Run: headless pygame with SDL's dummy video driver; simulated clock (each Clock.tick advances the game by its frame time, no real sleeping); random seed 0; keys injected as events and as key.get_pressed() state; no mouse input.
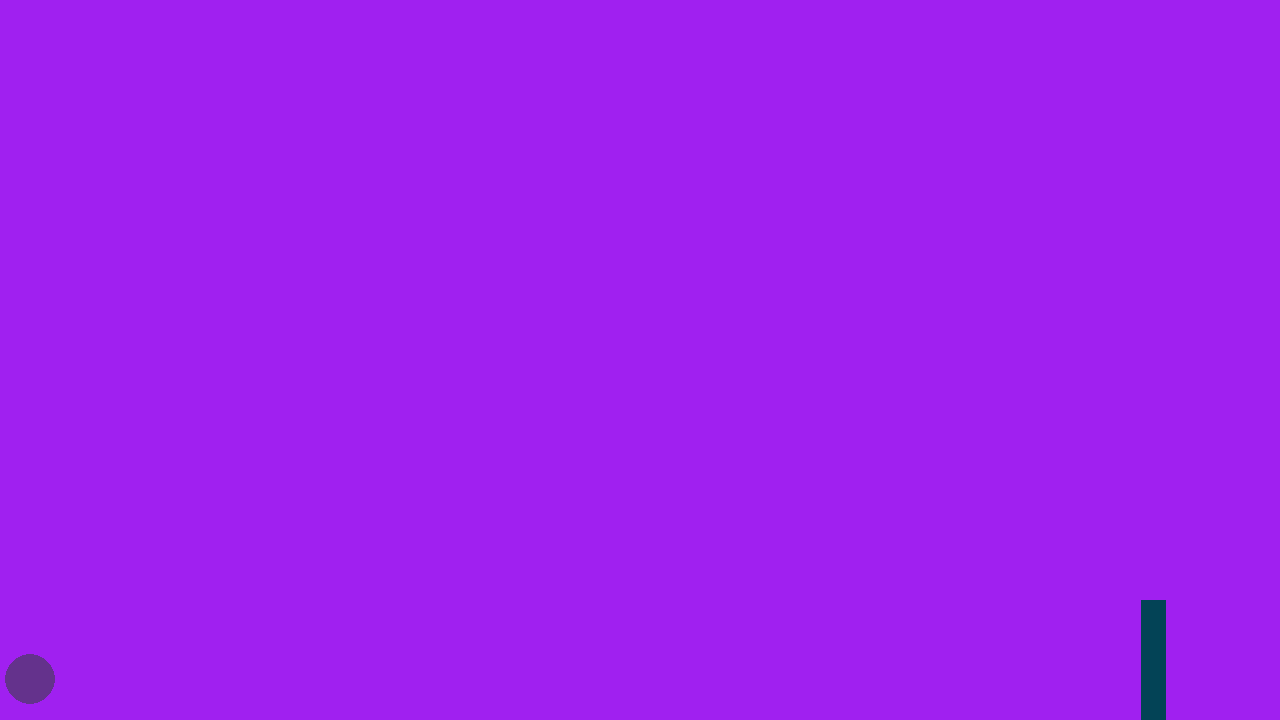
Frame 1 of 4 · flips 1–60 · no input
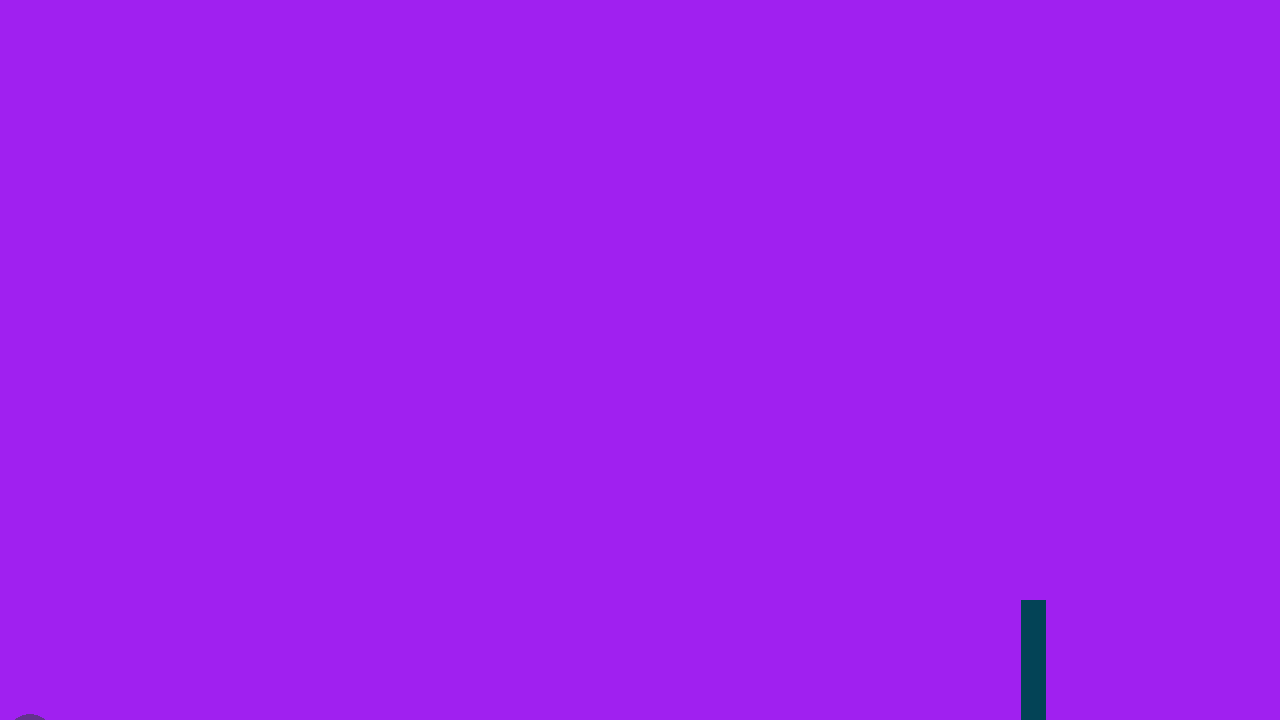
Frame 2 of 4 · flips 61–180 · tapped SPACE, RETURN · held RIGHT (→), D
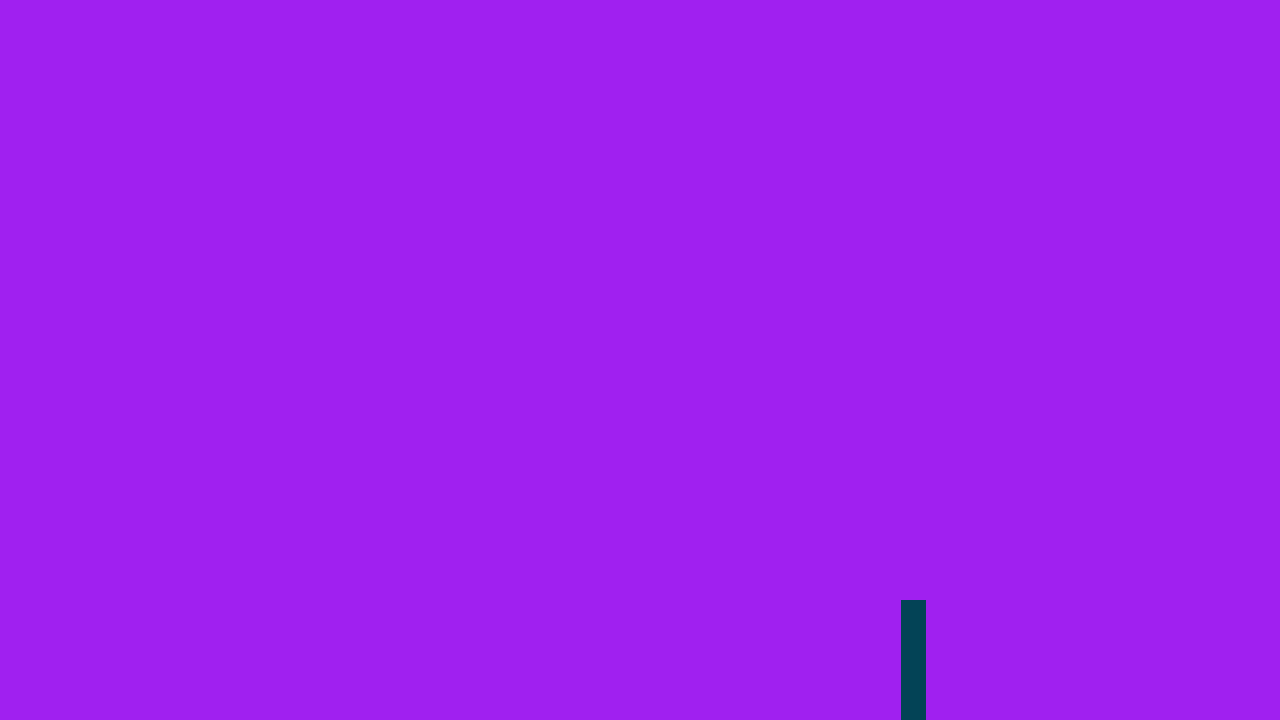
Frame 3 of 4 · flips 181–300 · held DOWN (↓), S
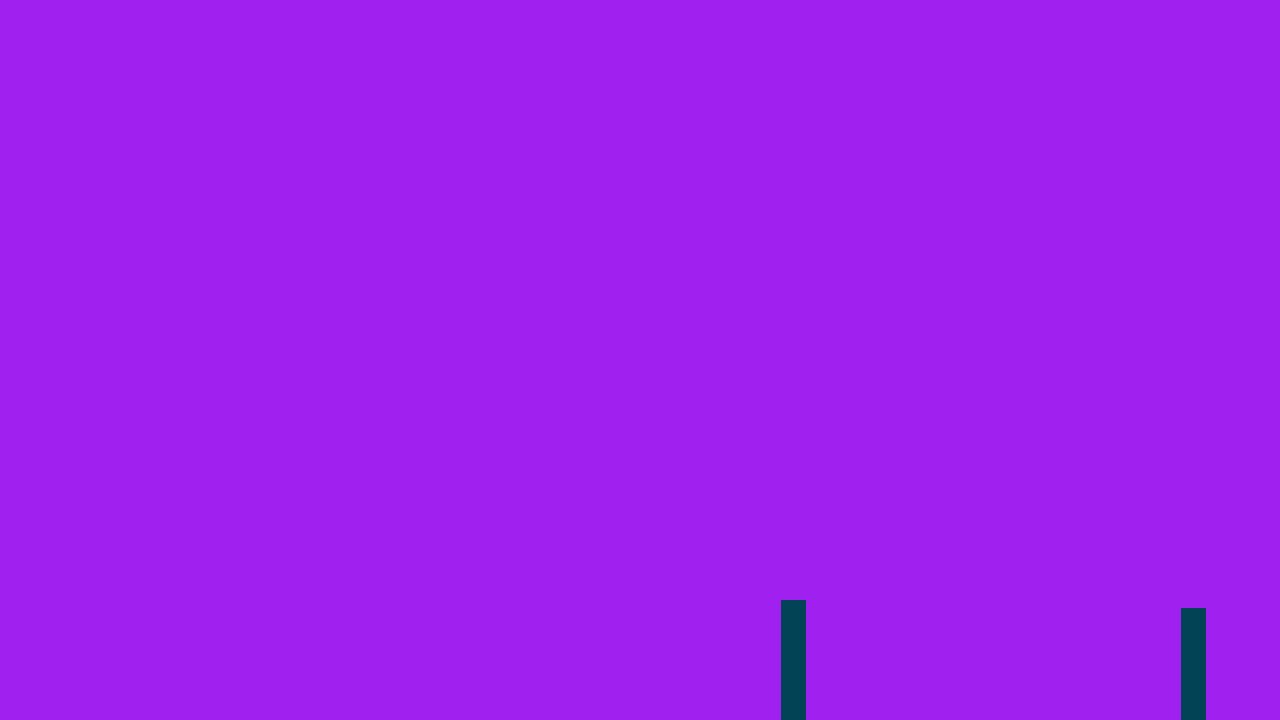
Frame 4 of 4 · flips 301–420 · held LEFT (←), A, UP (↑), W

The pygame program that drew these frames:

import pygame as pg
from random import randint

class Figur:
    def __init__(self, x, y):
        self._x = x
        self._y = y


class Hinder(Figur):
    def __init__(self, x, y, fartY):
        super().__init__(x, y)
        self._fartY = fartY
        self._hoyde = randint(50,120)
        self._y = 720 - self._hoyde
        self._bredde = 25
    
    def tegn(self, vindu):
        pg.draw.rect(vindu, (3,67,86), (self._x, self._y, self._bredde, self._hoyde))

    def flytt_venstre(self):
        self._x -= 1

class Spiller(Figur):
    def __init__(self, x, y, fartX):
        super().__init__(x, y)
        self._fartX = fartX

    def tegn(self, vindu):
        pg.draw.circle(vindu, (100,50,140), (self._x, self._y), 25)

    def hopp(self):
        self._y -= 5

    def fall(self):
        self._y += 0.5
        

    def er_over_hinder(self):
        pass



pg.init()
screen = pg.display.set_mode((1280, 720))
clock = pg.time.Clock()
running = True
spiller = Spiller(30, 650, 50)
hindere = []

for i in range(100):
    nytt_hinder = Hinder(1200,650,90)
    hindere.append(nytt_hinder)

frame = 0

while running:
    # poll for events
    # pygame.QUIT event means the user clicked X to close your window
    for event in pg.event.get():
        if event.type == pg.QUIT:
            running = False

    if frame == 400:
        frame = 0
        nytt_hinder = Hinder(1200, 650, 90)
        hindere.append(nytt_hinder)

    # fill the screen with a color to wipe away anything from last frame
    screen.fill("purple")
    spiller.tegn(screen)

    for hinder in hindere:
        hinder.tegn(screen)
        hinder.flytt_venstre()
        

    
    

    # LAG SPILLET DIT HER:

    keys = pg.key.get_pressed()
    if keys[pg.K_SPACE]:
        spiller.hopp()
    
    spiller.fall()
    
    frame += 1
    # flip() the display to put your work on screen
    pg.display.flip()

    clock.tick(60)  # limits FPS to 60

pg.quit()
